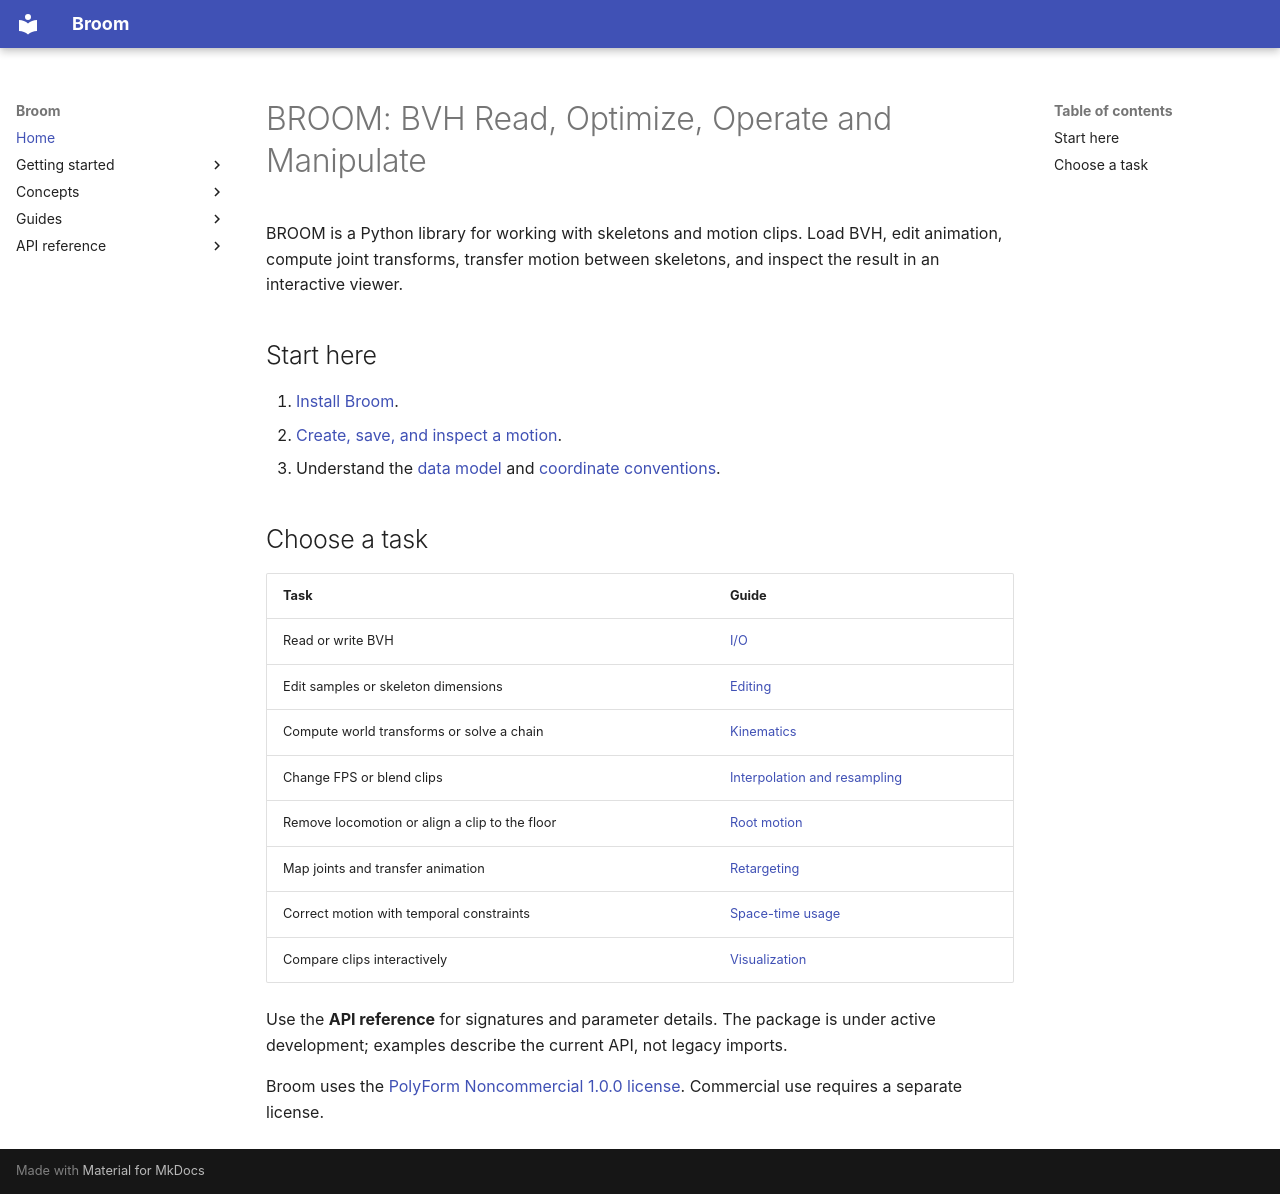

repository: AvaCapo/broom · page: index.html · generator: mkdocs

# BROOM: BVH Read, Optimize, Operate and Manipulate

BROOM is a Python library for working with skeletons and motion clips. Load BVH, edit animation, compute joint transforms, transfer motion between skeletons, and inspect the result in an interactive viewer.

## Start here

1. [Install Broom](getting-started/installation.md).
2. [Create, save, and inspect a motion](getting-started/quickstart.md).
3. Understand the [data model](concepts/data-model.md) and [coordinate conventions](concepts/coordinates.md).

## Choose a task

| Task | Guide |
|---|---|
| Read or write BVH | [I/O](guides/io.md) |
| Edit samples or skeleton dimensions | [Editing](guides/editing.md) |
| Compute world transforms or solve a chain | [Kinematics](guides/kinematics.md) |
| Change FPS or blend clips | [Interpolation and resampling](guides/interpolation.md) |
| Remove locomotion or align a clip to the floor | [Root motion](guides/root-motion.md) |
| Map joints and transfer animation | [Retargeting](guides/retargeting.md) |
| Correct motion with temporal constraints | [Space-time usage](spacetime_usage.md) |
| Compare clips interactively | [Visualization](visualization.md) |

Use the **API reference** for signatures and parameter details. The package is under active development; examples describe the current API, not legacy imports.

Broom uses the [PolyForm Noncommercial 1.0.0 license](https://github.com/AvaCapo/broom/blob/main/LICENSE). Commercial use requires a separate license.
